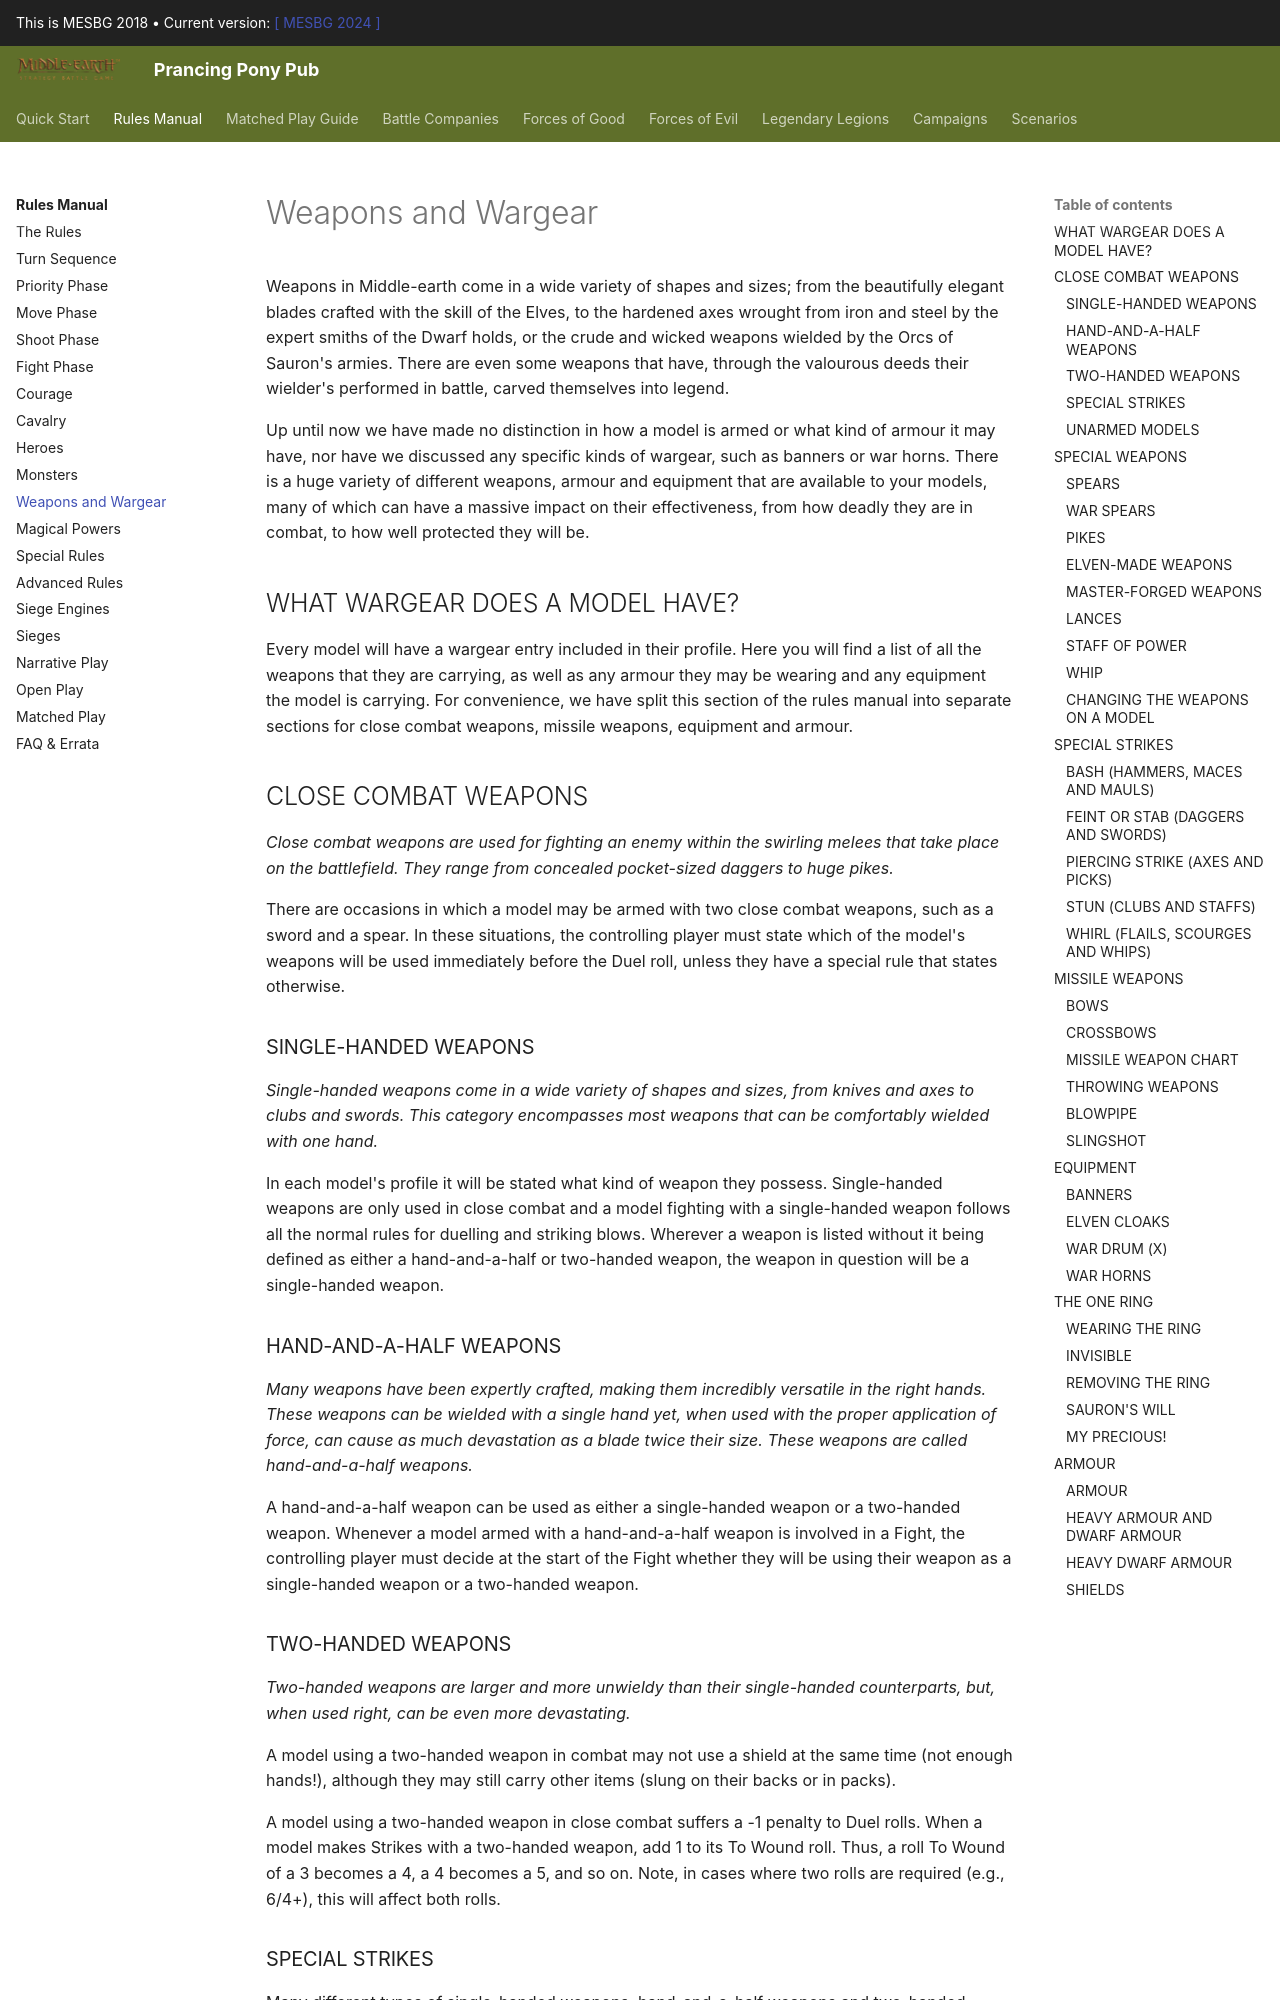

repository: BBBase-EHeresy-PPPub/PPPub · page: mesbg2018/rules_manual/weapons_and_wargear/index.html · generator: mkdocs

Weapons in Middle-earth come in a wide variety of shapes and sizes; from the beautifully elegant blades crafted with the skill of the Elves, to the hardened axes wrought from iron and steel by the expert smiths of the Dwarf holds, or the crude and wicked weapons wielded by the Orcs of Sauron's armies. There are even some weapons that have, through the valourous deeds their wielder's performed in battle, carved themselves into legend.

Up until now we have made no distinction in how a model is armed or what kind of armour it may have, nor have we discussed any specific kinds of wargear, such as banners or war horns. There is a huge variety of different weapons, armour and equipment that are available to your models, many of which can have a massive impact on their effectiveness, from how deadly they are in combat, to how well protected they will be.

## WHAT WARGEAR DOES A MODEL HAVE?

Every model will have a wargear entry included in their profile. Here you will find a list of all the weapons that they are carrying, as well as any armour they may be wearing and any equipment the model is carrying. For convenience, we have split this section of the rules manual into separate sections for close combat weapons, missile weapons, equipment and armour.

## CLOSE COMBAT WEAPONS

*Close combat weapons are used for fighting an enemy within the swirling melees that take place on the battlefield. They range from concealed pocket-sized daggers to huge pikes.*

There are occasions in which a model may be armed with two close combat weapons, such as a sword and a spear. In these situations, the controlling player must state which of the model's weapons will be used immediately before the Duel roll, unless they have a special rule that states otherwise.

### SINGLE-HANDED WEAPONS

*Single-handed weapons come in a wide variety of shapes and sizes, from knives and axes to clubs and swords. This category encompasses most weapons that can be comfortably wielded with one hand.*

In each model's profile it will be stated what kind of weapon they possess. Single-handed weapons are only used in close combat and a model fighting with a single-handed weapon follows all the normal rules for duelling and striking blows. Wherever a weapon is listed without it being defined as either a hand-and-a-half or two-handed weapon, the weapon in question will be a single-handed weapon.

### HAND-AND-A-HALF WEAPONS

*Many weapons have been expertly crafted, making them incredibly versatile in the right hands. These weapons can be wielded with a single hand yet, when used with the proper application of force, can cause as much devastation as a blade twice their size. These weapons are called hand-and-a-half weapons.*

A hand-and-a-half weapon can be used as either a single-handed weapon or a two-handed weapon. Whenever a model armed with a hand-and-a-half weapon is involved in a Fight, the controlling player must decide at the start of the Fight whether they will be using their weapon as a single-handed weapon or a two-handed weapon.
